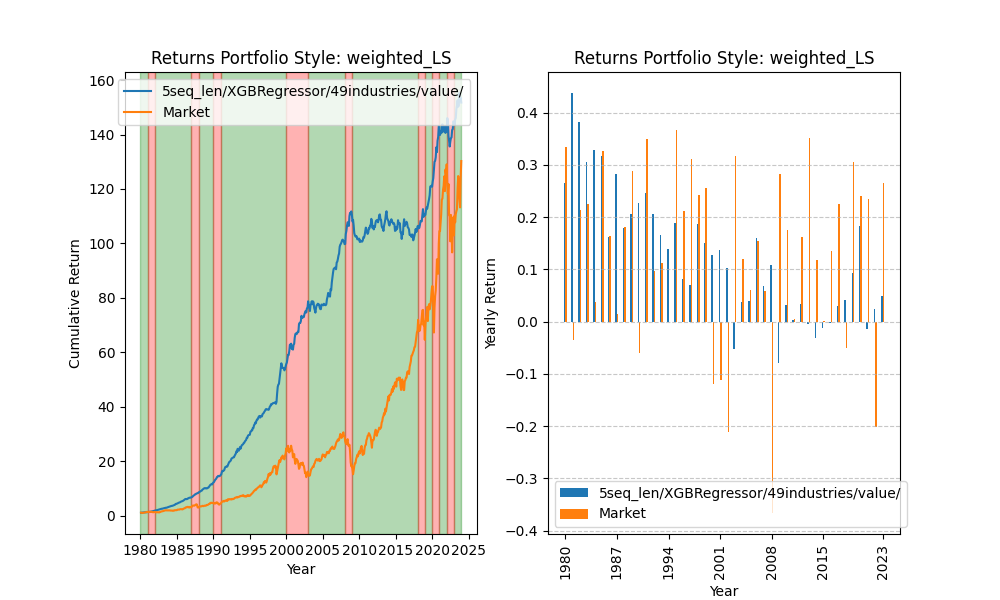

The table this chart was drawn from, first rows:
date, 0
1980-01-02, 0.9983
1980-01-03, 1.007
1980-01-04, 1.014
1980-01-07, 1.012
1980-01-08, 1.016
1980-01-09, 1.017
1980-01-10, 1.015
1980-01-11, 1.016
1980-01-14, 1.016
1980-01-15, 1.014
1980-01-16, 1.018
1980-01-17, 1.019
1980-01-18, 1.021
1980-01-21, 1.024
1980-01-22, 1.024
1980-01-23, 1.023
1980-01-24, 1.022
1980-01-25, 1.024
1980-01-28, 1.023
1980-01-29, 1.025
1980-01-30, 1.025
1980-01-31, 1.021
1980-02-01, 1.024
1980-02-04, 1.027
1980-02-05, 1.029
1980-02-06, 1.032
1980-02-07, 1.038
1980-02-08, 1.047
1980-02-11, 1.047
1980-02-12, 1.048
1980-02-13, 1.044
1980-02-14, 1.046
1980-02-15, 1.047
1980-02-19, 1.047
1980-02-20, 1.05
1980-02-21, 1.054
1980-02-22, 1.055
1980-02-25, 1.053
1980-02-26, 1.053
1980-02-27, 1.051
1980-02-28, 1.053
1980-02-29, 1.054
1980-03-03, 1.052
1980-03-04, 1.053
1980-03-05, 1.053
1980-03-06, 1.059
1980-03-07, 1.059
1980-03-10, 1.065
1980-03-11, 1.071
1980-03-12, 1.071
1980-03-13, 1.07
1980-03-14, 1.071
1980-03-17, 1.067
1980-03-18, 1.066
1980-03-19, 1.068
1980-03-20, 1.068
1980-03-21, 1.071
1980-03-24, 1.071
1980-03-25, 1.078
1980-03-26, 1.083
... 11,033 more rows
